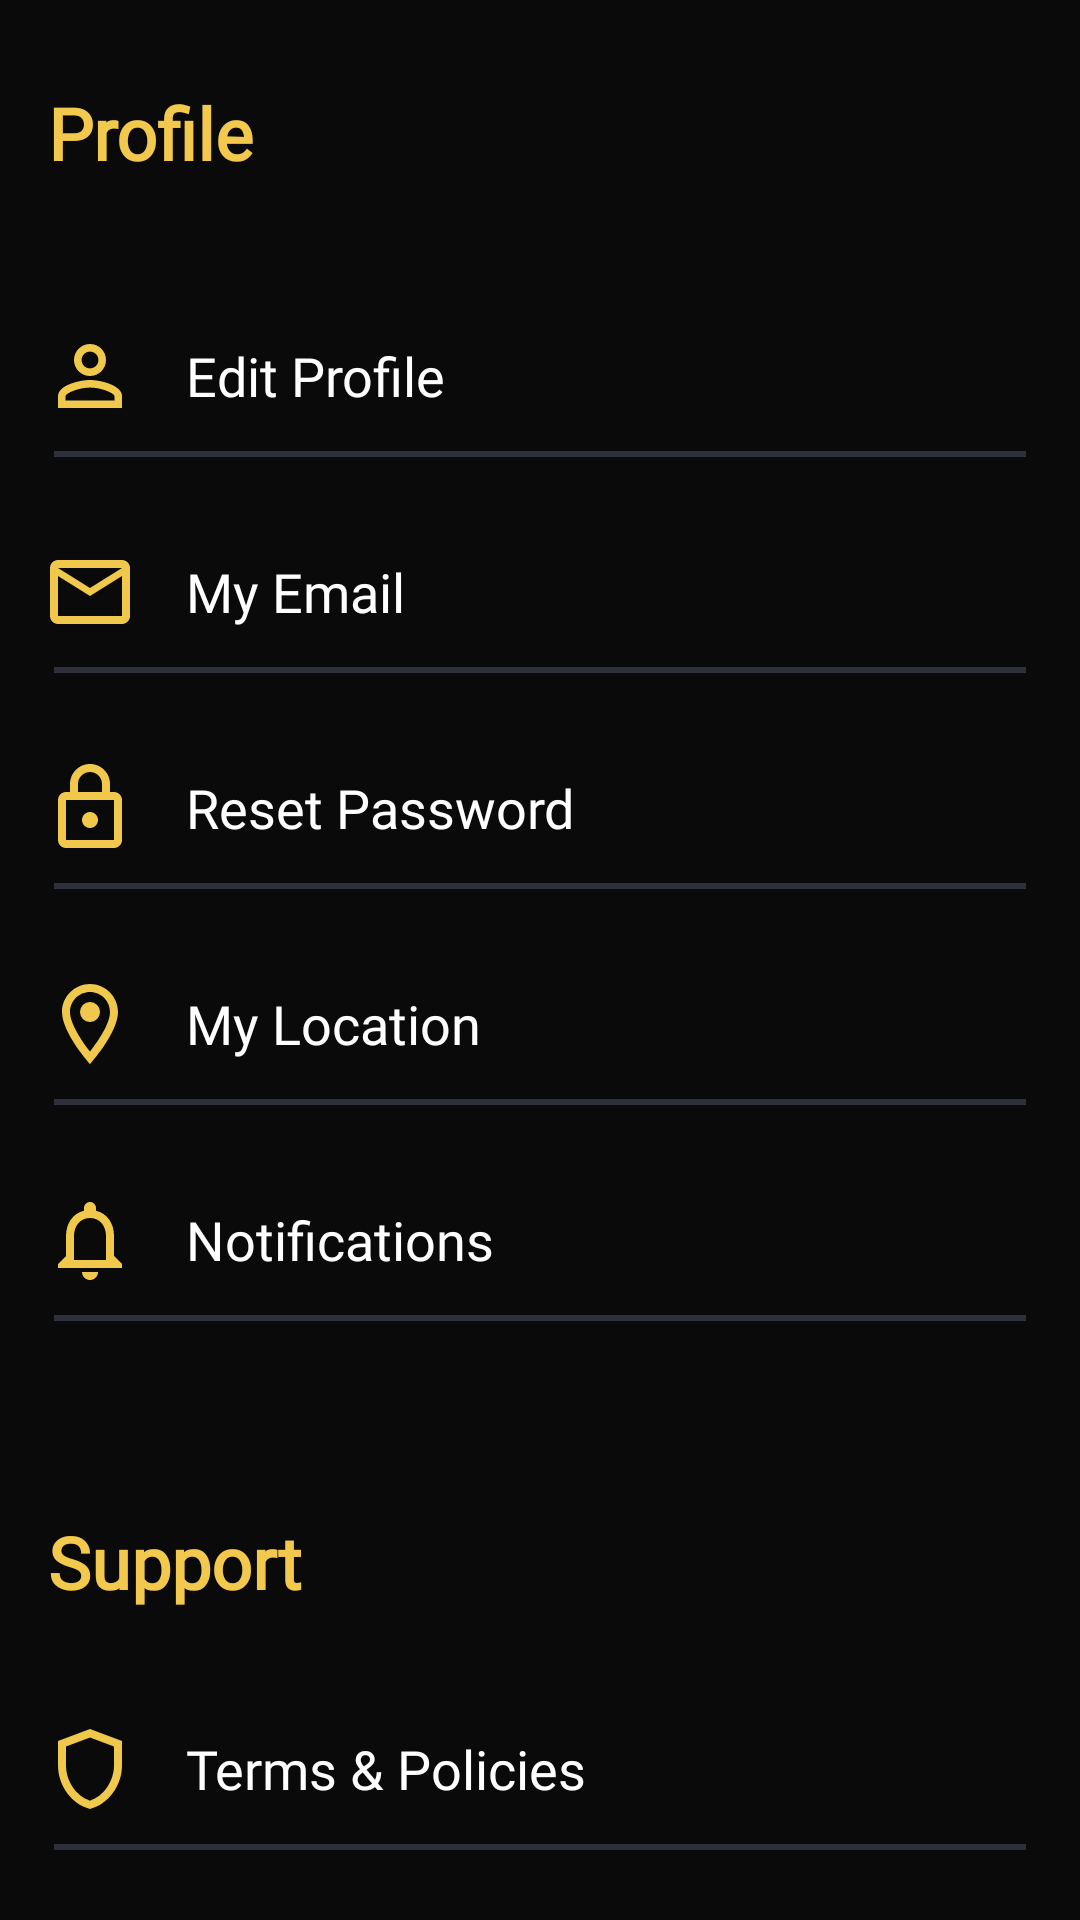

Layout XML and referenced resources for this Android screen:
<!-- AndroidManifest.xml: application theme Theme.GymGuide -->
<!-- res/layout/fragment_setting.xml -->
<?xml version="1.0" encoding="utf-8"?>
<androidx.core.widget.NestedScrollView xmlns:android="http://schemas.android.com/apk/res/android"
    xmlns:app="http://schemas.android.com/apk/res-auto"
    xmlns:tools="http://schemas.android.com/tools"
    android:layout_width="match_parent"
    android:layout_height="match_parent"
    android:background="@color/black"
    tools:context=".ui.SettingsFragment">

    <FrameLayout
        android:layout_width="match_parent"
        android:layout_height="match_parent">

        <LinearLayout
            android:orientation="vertical"
            android:layout_width="match_parent"
            android:layout_height="wrap_content">

            <TextView
                android:layout_width="wrap_content"
                android:layout_height="wrap_content"
                android:layout_marginStart="16dp"
                android:layout_marginTop="28dp"
                android:fontFamily="@font/roboto"
                android:text="Profile"
                android:textAlignment="viewStart"
                android:textColor="@color/yellow_menu"
                android:textSize="24sp"
                android:textStyle="bold" />

            <LinearLayout
                android:id="@+id/edit_profile_button"
                android:layout_width="match_parent"
                android:layout_height="50dp"
                android:layout_marginTop="40dp"
                android:gravity="center_vertical">

                <ImageView
                    android:layout_width="32dp"
                    android:layout_height="match_parent"
                    android:layout_marginStart="14sp"
                    android:src="@drawable/outline_person_outline_24" />

                <TextView
                    android:layout_width="wrap_content"
                    android:layout_height="wrap_content"
                    android:layout_marginStart="16dp"
                    android:fontFamily="@font/roboto"
                    android:text="Edit Profile"
                    android:textAlignment="viewStart"
                    android:textColor="@color/white"
                    android:textSize="18sp" />


            </LinearLayout>

            <View
                android:layout_width="match_parent"
                android:layout_height="2dp"
                android:layout_marginHorizontal="18dp"
                android:background="@color/grey_line" />

            <LinearLayout
                android:id="@+id/my_email_button"
                android:layout_width="match_parent"
                android:layout_height="50dp"
                android:layout_marginTop="20dp"
                android:gravity="center_vertical">

                <ImageView
                    android:layout_width="32dp"
                    android:layout_height="match_parent"
                    android:layout_marginStart="14sp"
                    android:src="@drawable/outline_email_24" />

                <TextView
                    android:layout_width="wrap_content"
                    android:layout_height="wrap_content"
                    android:layout_marginStart="16dp"
                    android:fontFamily="@font/roboto"
                    android:text="My Email"
                    android:textAlignment="viewStart"
                    android:textColor="@color/white"
                    android:textSize="18sp" />
            </LinearLayout>

            <View
                android:layout_width="match_parent"
                android:layout_height="2dp"
                android:layout_marginHorizontal="18dp"

                android:background="@color/grey_line" />

            <LinearLayout
                android:id="@+id/reset_password_button"

                android:layout_width="match_parent"
                android:layout_height="50dp"
                android:layout_marginTop="20dp"
                android:gravity="center_vertical">

                <ImageView
                    android:layout_width="32dp"
                    android:layout_height="match_parent"
                    android:layout_marginStart="14sp"
                    android:src="@drawable/outline_lock_24" />

                <TextView
                    android:layout_width="wrap_content"
                    android:layout_height="wrap_content"
                    android:layout_marginStart="16dp"
                    android:fontFamily="@font/roboto"
                    android:text="Reset Password"
                    android:textAlignment="viewStart"
                    android:textColor="@color/white"
                    android:textSize="18sp" />
            </LinearLayout>

            <View
                android:layout_width="match_parent"
                android:layout_height="2dp"
                android:layout_marginHorizontal="18dp"

                android:background="@color/grey_line" />

            <LinearLayout
                android:id="@+id/location_button"

                android:layout_width="match_parent"
                android:layout_height="50dp"
                android:layout_marginTop="20dp"
                android:gravity="center_vertical">

                <ImageView
                    android:layout_width="32dp"
                    android:layout_height="match_parent"
                    android:layout_marginStart="14sp"
                    android:src="@drawable/outline_location_on_24" />

                <TextView
                    android:layout_width="wrap_content"
                    android:layout_height="wrap_content"
                    android:layout_marginStart="16dp"
                    android:fontFamily="@font/roboto"
                    android:text="My Location"
                    android:textAlignment="viewStart"
                    android:textColor="@color/white"
                    android:textSize="18sp" />
            </LinearLayout>

            <View
                android:layout_width="match_parent"
                android:layout_height="2dp"
                android:layout_marginHorizontal="18dp"

                android:background="@color/grey_line" />

            <LinearLayout
                android:id="@+id/notifications_button"

                android:layout_width="match_parent"
                android:layout_height="50dp"
                android:layout_marginTop="20dp"
                android:gravity="center_vertical">

                <ImageView
                    android:layout_width="32dp"
                    android:layout_height="match_parent"
                    android:layout_marginStart="14sp"
                    android:src="@drawable/outline_notifications_24" />

                <TextView
                    android:layout_width="wrap_content"
                    android:layout_height="wrap_content"
                    android:layout_marginStart="16dp"
                    android:fontFamily="@font/roboto"
                    android:text="Notifications"
                    android:textAlignment="viewStart"
                    android:textColor="@color/white"
                    android:textSize="18sp" />
            </LinearLayout>

            <View
                android:layout_width="match_parent"
                android:layout_height="2dp"
                android:layout_marginHorizontal="18dp"

                android:background="@color/grey_line" />


            <TextView
                android:layout_width="wrap_content"
                android:layout_height="wrap_content"
                android:layout_marginStart="16dp"
                android:layout_marginTop="64dp"
                android:fontFamily="@font/roboto"
                android:text="Support"
                android:textAlignment="viewStart"
                android:textColor="@color/yellow_menu"
                android:textSize="24sp"
                android:textStyle="bold" />

            <LinearLayout
                android:layout_marginTop="28dp"
                android:id="@+id/terms_and_policies_button"
                android:gravity="center_vertical"
                android:layout_width="match_parent"
                android:layout_height="50dp">

                <ImageView
                    android:layout_width="32dp"
                    android:layout_height="match_parent"
                    android:layout_marginStart="14sp"
                    android:src="@drawable/outline_shield_24" />

                <TextView
                    android:layout_width="wrap_content"
                    android:layout_height="wrap_content"
                    android:layout_marginStart="16dp"
                    android:fontFamily="@font/roboto"
                    android:text="Terms &amp; Policies"
                    android:textAlignment="viewStart"
                    android:textColor="@color/white"
                    android:textSize="18sp" />
            </LinearLayout>

            <View
                android:layout_width="match_parent"
                android:layout_height="2dp"
                android:layout_marginHorizontal="18dp"
                android:background="@color/grey_line" />

            <LinearLayout
                android:id="@+id/logout_button"
                android:layout_width="match_parent"
                android:layout_height="50dp"
                android:layout_marginTop="20dp"
                android:gravity="center_vertical">

                <ImageView
                    android:layout_width="32dp"
                    android:layout_height="match_parent"
                    android:layout_marginStart="14sp"
                    android:src="@drawable/baseline_power_settings_new_24" />

                <TextView
                    android:layout_width="wrap_content"
                    android:layout_height="wrap_content"
                    android:layout_marginStart="16dp"
                    android:fontFamily="@font/roboto"
                    android:text="Log Out"
                    android:textAlignment="viewStart"
                    android:textColor="@color/yellow_menu"
                    android:textSize="18sp" />
            </LinearLayout>

        </LinearLayout>
    </FrameLayout>
</androidx.core.widget.NestedScrollView>
<!-- resources referenced by this layout -->
<resources>
  <color name="black">#0A0A0A</color>
  <color name="grey_line">#2D303A</color>
  <color name="white">#FFFFFFFF</color>
  <color name="yellow_menu">#F2C94C</color>
  <!-- drawable baseline_power_settings_new_24 (drawable) -->
  <vector android:height="24dp" android:tint="#F0C84C"
      android:viewportHeight="24" android:viewportWidth="24"
      android:width="24dp" xmlns:android="http://schemas.android.com/apk/res/android">
      <path android:fillColor="@android:color/white" android:pathData="M13,3h-2v10h2L13,3zM17.83,5.17l-1.42,1.42C17.99,7.86 19,9.81 19,12c0,3.87 -3.13,7 -7,7s-7,-3.13 -7,-7c0,-2.19 1.01,-4.14 2.58,-5.42L6.17,5.17C4.23,6.82 3,9.26 3,12c0,4.97 4.03,9 9,9s9,-4.03 9,-9c0,-2.74 -1.23,-5.18 -3.17,-6.83z"/>
  </vector>
  <!-- drawable outline_email_24 (drawable) -->
  <vector android:height="24dp" android:tint="#F0C84C"
      android:viewportHeight="24" android:viewportWidth="24"
      android:width="24dp" xmlns:android="http://schemas.android.com/apk/res/android">
      <path android:fillColor="@android:color/white" android:pathData="M22,6c0,-1.1 -0.9,-2 -2,-2L4,4c-1.1,0 -2,0.9 -2,2v12c0,1.1 0.9,2 2,2h16c1.1,0 2,-0.9 2,-2L22,6zM20,6l-8,5 -8,-5h16zM20,18L4,18L4,8l8,5 8,-5v10z"/>
  </vector>
  <!-- drawable outline_lock_24 (drawable) -->
  <vector android:height="24dp" android:tint="#F0C84C"
      android:viewportHeight="24" android:viewportWidth="24"
      android:width="24dp" xmlns:android="http://schemas.android.com/apk/res/android">
      <path android:fillColor="@android:color/white" android:pathData="M18,8h-1L17,6c0,-2.76 -2.24,-5 -5,-5S7,3.24 7,6v2L6,8c-1.1,0 -2,0.9 -2,2v10c0,1.1 0.9,2 2,2h12c1.1,0 2,-0.9 2,-2L20,10c0,-1.1 -0.9,-2 -2,-2zM9,6c0,-1.66 1.34,-3 3,-3s3,1.34 3,3v2L9,8L9,6zM18,20L6,20L6,10h12v10zM12,17c1.1,0 2,-0.9 2,-2s-0.9,-2 -2,-2 -2,0.9 -2,2 0.9,2 2,2z"/>
  </vector>
  <!-- drawable outline_notifications_24 (drawable) -->
  <vector android:height="24dp" android:tint="#F0C84C"
      android:viewportHeight="24" android:viewportWidth="24"
      android:width="24dp" xmlns:android="http://schemas.android.com/apk/res/android">
      <path android:fillColor="@android:color/white" android:pathData="M12,22c1.1,0 2,-0.9 2,-2h-4c0,1.1 0.9,2 2,2zM18,16v-5c0,-3.07 -1.63,-5.64 -4.5,-6.32L13.5,4c0,-0.83 -0.67,-1.5 -1.5,-1.5s-1.5,0.67 -1.5,1.5v0.68C7.64,5.36 6,7.92 6,11v5l-2,2v1h16v-1l-2,-2zM16,17L8,17v-6c0,-2.48 1.51,-4.5 4,-4.5s4,2.02 4,4.5v6z"/>
  </vector>
  <!-- drawable outline_person_outline_24 (drawable) -->
  <vector android:height="24dp" android:tint="#F0C84C"
      android:viewportHeight="24" android:viewportWidth="24"
      android:width="24dp" xmlns:android="http://schemas.android.com/apk/res/android">
      <path android:fillColor="@android:color/white" android:pathData="M12,5.9c1.16,0 2.1,0.94 2.1,2.1s-0.94,2.1 -2.1,2.1S9.9,9.16 9.9,8s0.94,-2.1 2.1,-2.1m0,9c2.97,0 6.1,1.46 6.1,2.1v1.1L5.9,18.1L5.9,17c0,-0.64 3.13,-2.1 6.1,-2.1M12,4C9.79,4 8,5.79 8,8s1.79,4 4,4 4,-1.79 4,-4 -1.79,-4 -4,-4zM12,13c-2.67,0 -8,1.34 -8,4v3h16v-3c0,-2.66 -5.33,-4 -8,-4z"/>
  </vector>
  <!-- drawable outline_shield_24 (drawable) -->
  <vector android:height="24dp" android:tint="#F0C84C"
      android:viewportHeight="24" android:viewportWidth="24"
      android:width="24dp" xmlns:android="http://schemas.android.com/apk/res/android">
      <path android:fillColor="@android:color/white" android:pathData="M12,2L4,5v6.09c0,5.05 3.41,9.76 8,10.91c4.59,-1.15 8,-5.86 8,-10.91V5L12,2zM18,11.09c0,4 -2.55,7.7 -6,8.83c-3.45,-1.13 -6,-4.82 -6,-8.83v-4.7l6,-2.25l6,2.25V11.09z"/>
  </vector>
  <style name="Theme.GymGuide" parent="Base.Theme.GymGuide" />
  <style name="Base.Theme.GymGuide" parent="Theme.Material3.DayNight.NoActionBar">
          
           <item name="colorPrimary">@color/yellow_menu</item>
      </style>
</resources>
